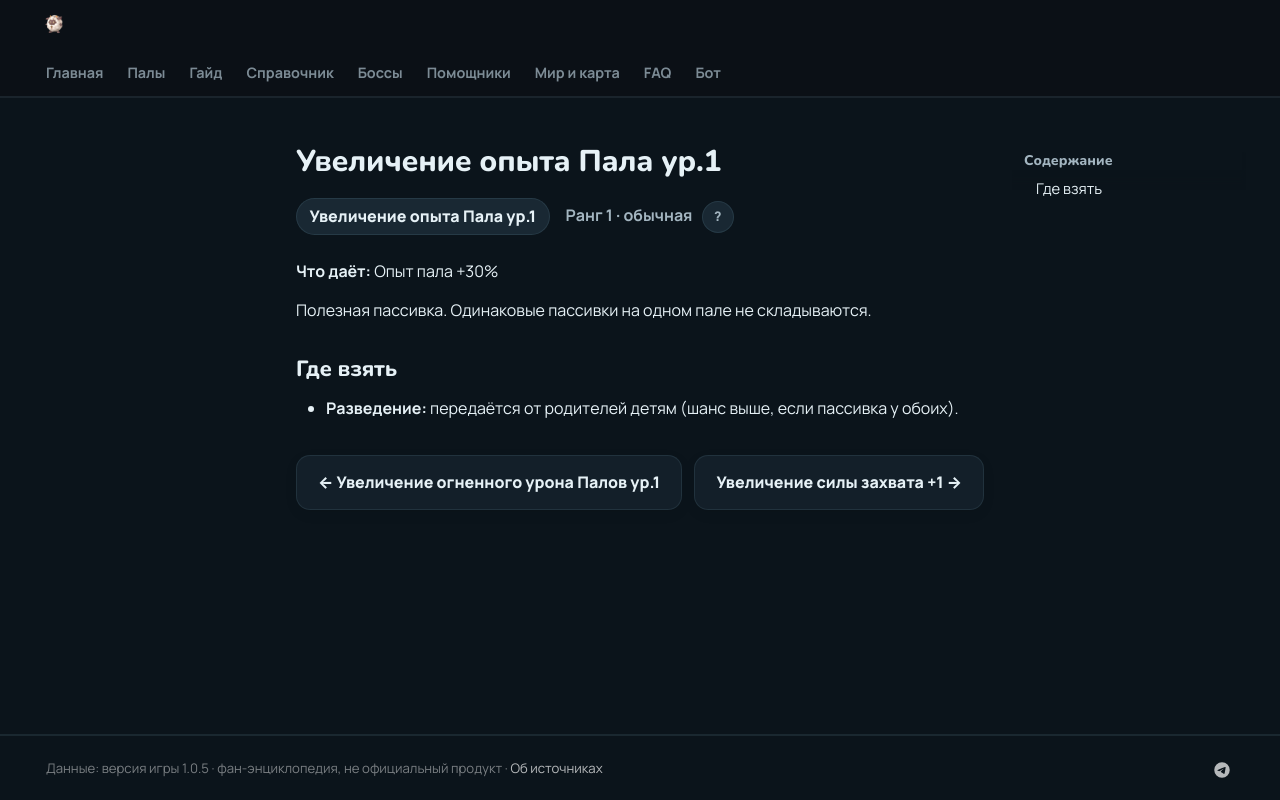

repository: 39den/palwiki · page: passivki/pal_exp_up_lv_1/index.html · generator: mkdocs

# Увеличение опыта Пала ур.1

<div class="psv-hero" markdown="0"><span class="psv r-1 big">Увеличение опыта Пала ур.1</span> <span class="rk">Ранг 1 · обычная <button class="hlp" data-tip="Ранг — насколько сильна пассивка: от −3 (вредная) до 4 (легендарная). Чем выше, тем реже встречается.">?</button></span></div>

**Что даёт:** Опыт пала +30%

Полезная пассивка. Одинаковые пассивки на одном пале не складываются.

## Где взять

- 🧬 **Разведение:** передаётся от родителей детям (шанс выше, если пассивка у обоих).


<div class="pn" markdown="0"><a class="card-link" href="../../passivki/pal_fire_damage_enhancement_lv_1/">← Увеличение огненного урона Палов ур.1</a><a class="card-link" href="../../passivki/capture_strength_1/">Увеличение силы захвата +1 →</a></div>
